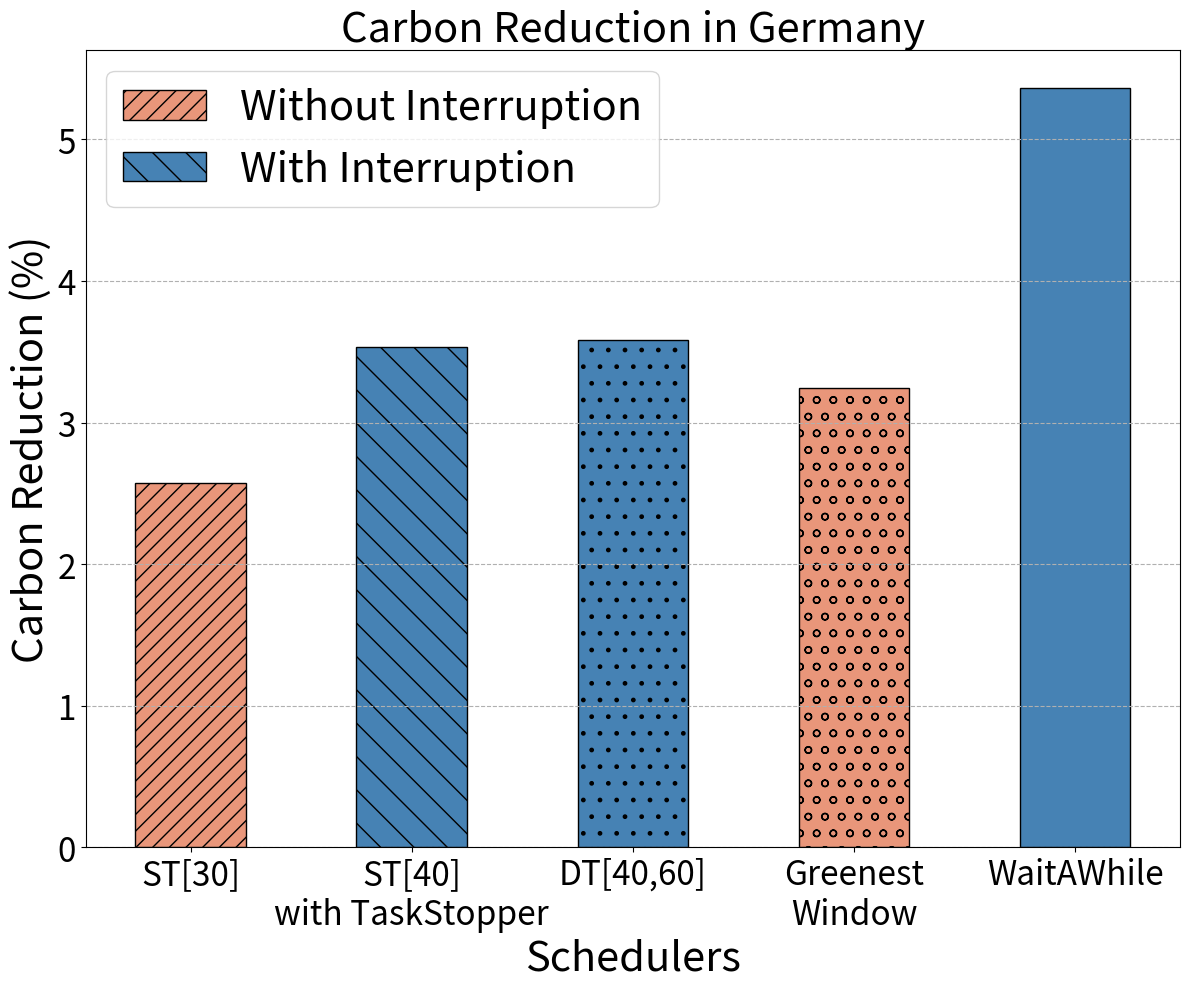

Reproduce this figure in Python.
import matplotlib.pyplot as plt
import matplotlib
error = "0"
forecast_error = f"{error}-error-forecast"
current_country_in_text = "Germany"
carbon_filename = "carbon_traces/DE_2022_hourly.parquet"
FIG_NAME = f"carbon_emission_{error}error_in_percentage_{current_country_in_text}.png"
matplotlib.rc('xtick', labelsize=24) 
matplotlib.rc('ytick', labelsize=24)

categories = ['ST[30]' ,'ST[40]\nwith TaskStopper', 'DT[40,60]', 'Greenest\nWindow', 'WaitAWhile']
carbon_emission_removal = [5880.0256, 5821.895, 5819.1868, 5839.486, 5711.614]
width = 10
x1 = 10
x2 = 30
x3 = 50
x4 = 70
x5 = 90

FCFS = 6035.261
carbon_percentage_removal = []

for carbon_removal in carbon_emission_removal:
    
    percentage_removal = (1 - (carbon_removal/FCFS)) * 100
    carbon_percentage_removal.append(percentage_removal)

plt.figure(figsize=(12,10))
plt.bar(x1, carbon_percentage_removal[0], width, label='Without Interruption', facecolor="darksalmon", edgecolor="black", hatch="//")
plt.bar(x2, carbon_percentage_removal[1], width, label='With Interruption', facecolor="steelblue", edgecolor="black", hatch="\\")
plt.bar(x3, carbon_percentage_removal[2], width, facecolor="steelblue", edgecolor="black", hatch=".")
plt.bar(x4, carbon_percentage_removal[3], width, facecolor="darksalmon", edgecolor="black", hatch="o")
plt.bar(x5, carbon_percentage_removal[4], width, facecolor="steelblue", edgecolor="black")

plt.xticks([10,30,50,70,90], categories)

# plt.legend()
plt.ylabel('Carbon Reduction (%)', fontsize=30)
plt.title(f'Carbon Reduction in {current_country_in_text}', fontsize=30)
plt.xlabel("Schedulers", fontsize=30)
plt.legend(fontsize=30)
plt.grid(True, linestyle="--", axis="y")
# Save the chart as an image
plt.tight_layout()
plt.savefig(FIG_NAME)  # Saves as PNG in the current directory